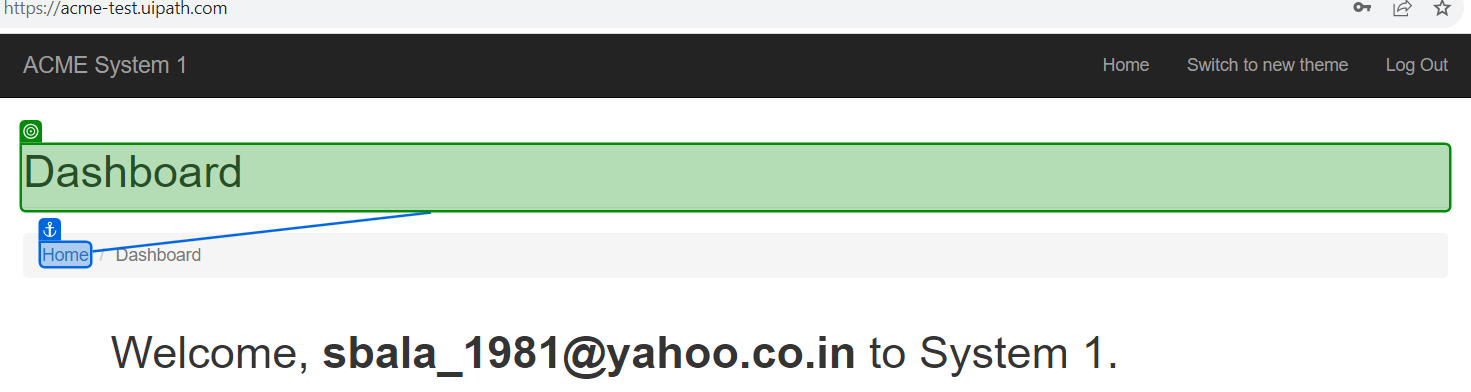
Workflow: Main

Step 1: check 'Dashboard'

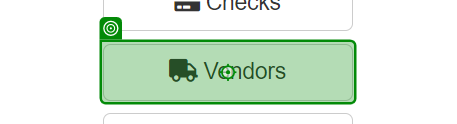
Step 2: hover over 'Vendors'

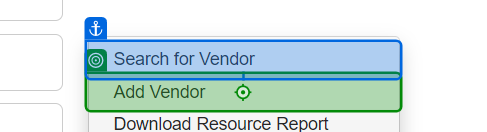
Step 3: click on 'Add Vendor'

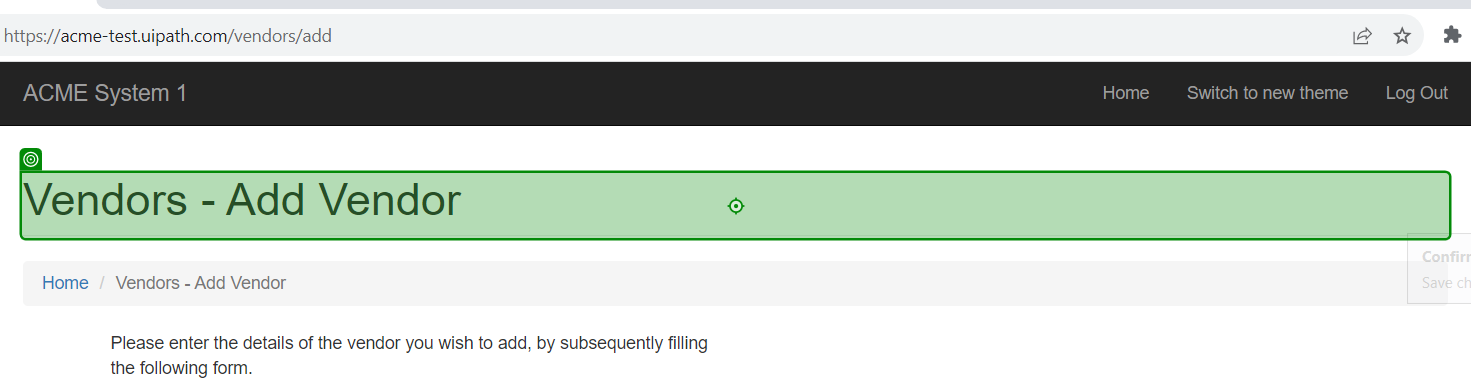
Step 4: Label 'Vendors - Add Vendor'

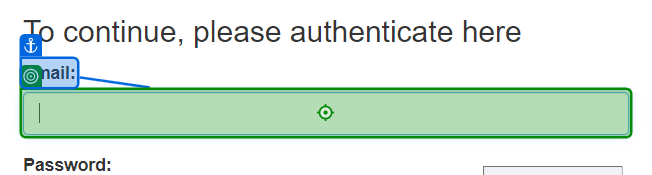
Step 5: type "[email redacted]" into 'Email'

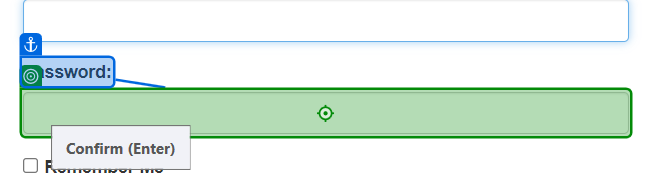
Step 6: type [Password] into 'Password'

Step 7: click on 'Login' (no picture)

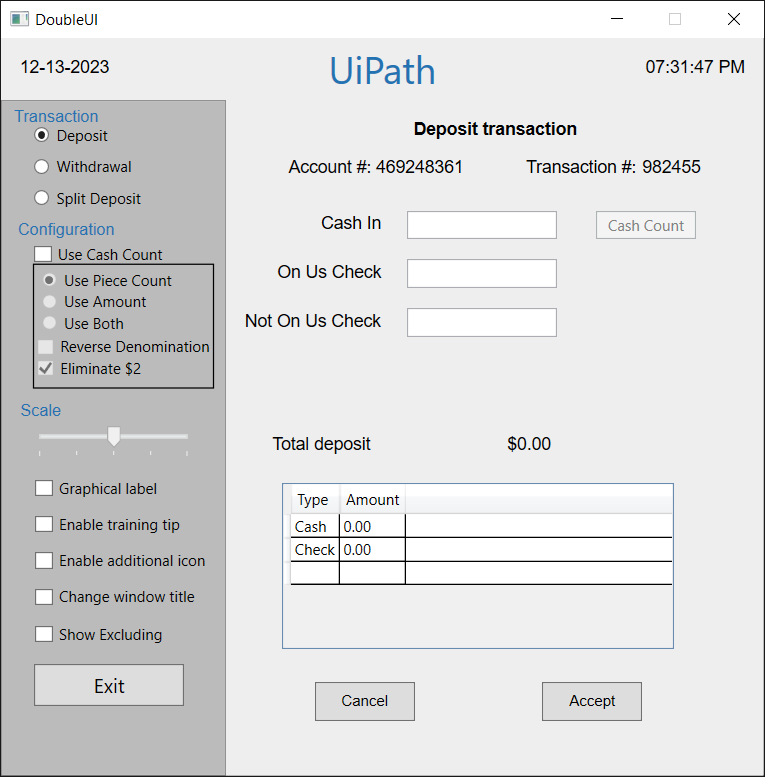
Step 8: Use Application: DoubleUI on the element in window 'DoubleUI' (doubleui.exe)

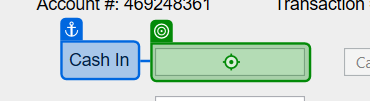
Step 9: type a value into 'Cash In'